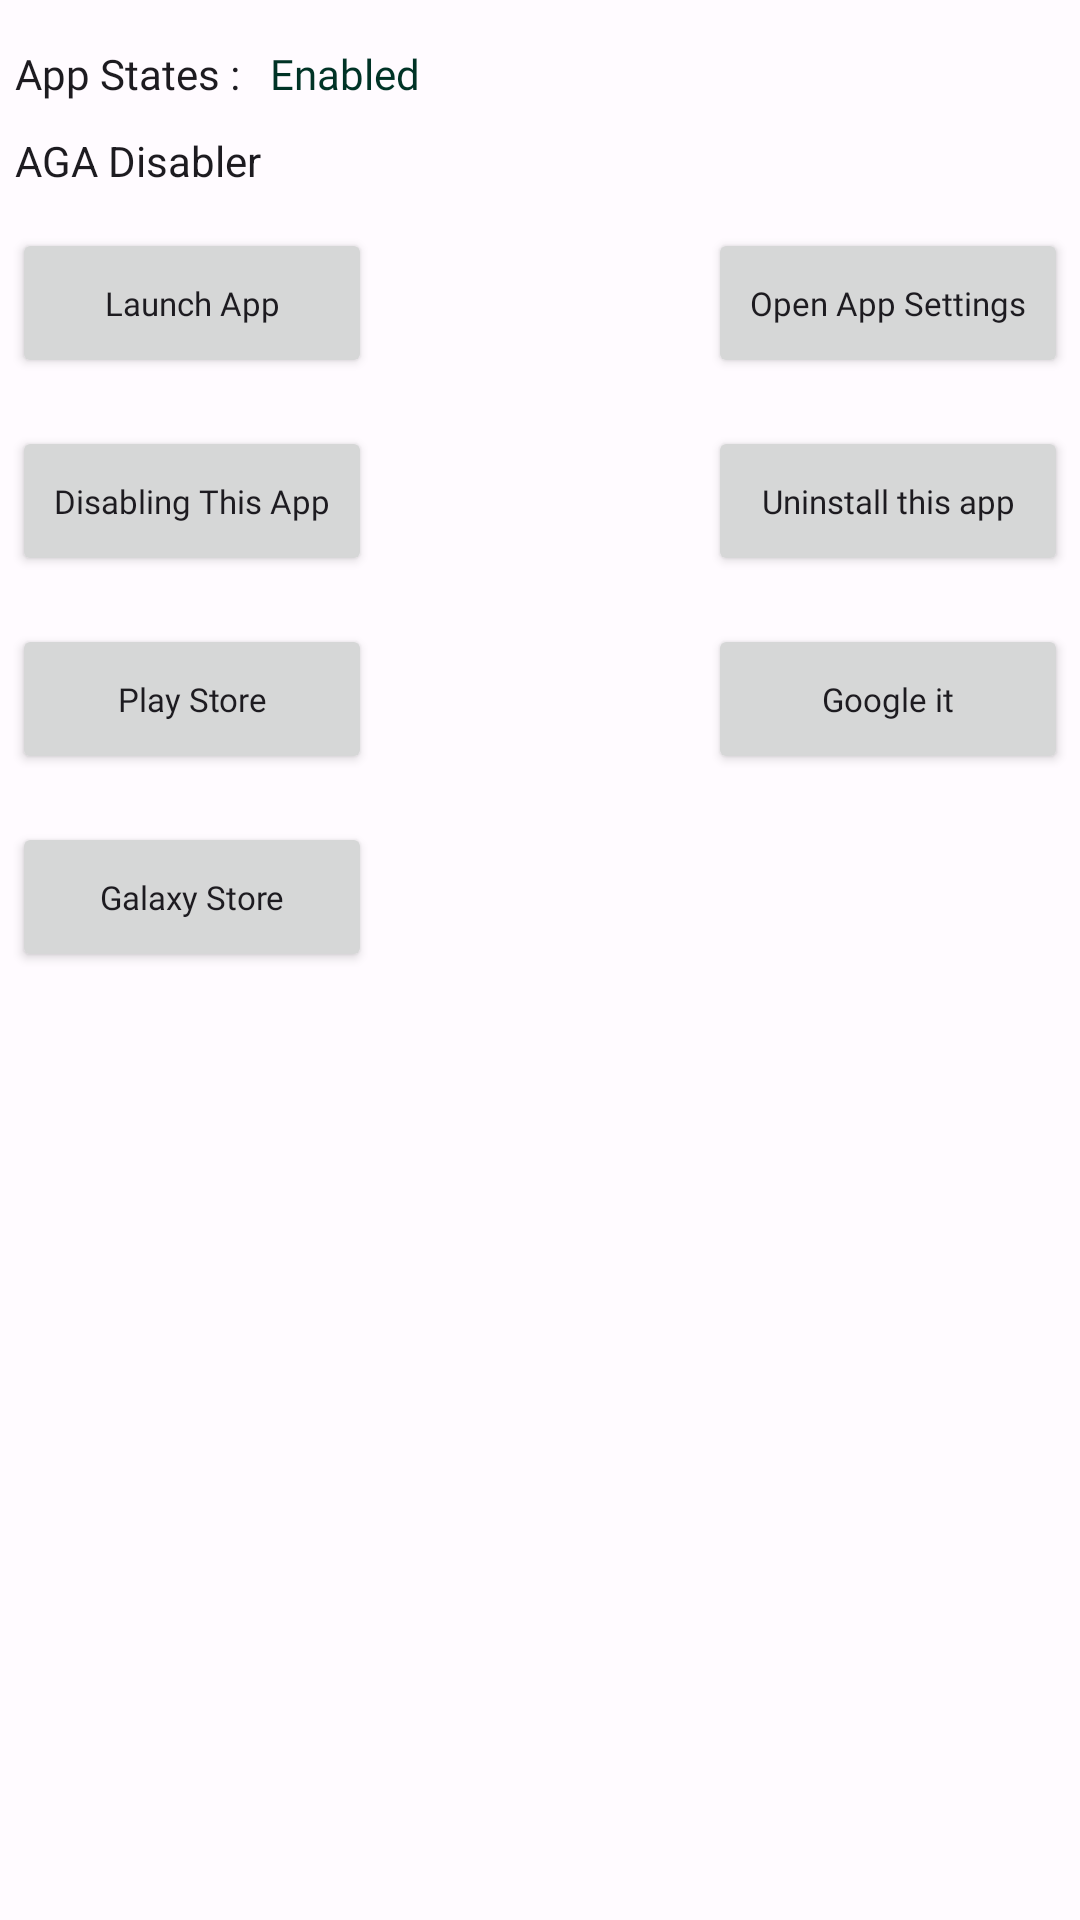

Android layout source for this screen:
<!-- AndroidManifest.xml: application theme AppTheme.NoActionBar -->
<!-- res/layout/fragment_appinfo_dashboard.xml -->
<?xml version="1.0" encoding="utf-8"?>
<LinearLayout
    xmlns:android="http://schemas.android.com/apk/res/android"
    android:layout_width="match_parent"
    android:orientation="vertical"
    android:paddingTop="10dp"
    android:layout_height="match_parent">
    <LinearLayout
        android:layout_width="match_parent"
        android:orientation="horizontal"
        android:layout_height="wrap_content">
        <TextView
            android:textSize="14sp"
            android:gravity="start|center_vertical"
            android:padding="5dp"
            android:text="@string/app_states"
            android:textAppearance="@style/merrifont"
            android:layout_width="wrap_content"
            android:layout_height="wrap_content"/>
        <TextView
            android:id="@+id/state"
            android:textAppearance="@style/robotofont"
            android:textSize="14sp"
            android:gravity="start|center_vertical"
            android:padding="5dp"
            android:text="@string/ena"
            android:textColor="?attr/permission_text_color_true"
            android:layout_width="wrap_content"
            android:layout_height="wrap_content"/>
    </LinearLayout>
        <TextView
            android:id="@+id/info"
            android:textAppearance="@android:style/TextAppearance.Holo.Large"
            android:textSize="14sp"
            android:gravity="start|center_vertical"
            android:padding="5dp"
            android:text="@string/app_name"
            android:layout_width="wrap_content"
            android:layout_height="wrap_content"/>
    <ScrollView
        android:layout_width="match_parent"
        android:layout_height="match_parent">
    <LinearLayout
        android:layout_width="match_parent"
        android:orientation="vertical"
        android:layout_height="wrap_content">
    <RelativeLayout
        style="@style/appinfo_linear_style">
        <Button
            android:id="@+id/launch"
            android:layout_alignParentStart="true"
            style="@style/appinfo_button_style"
            android:text="@string/launch_app"/>
        <Button
            android:id="@+id/open_settings"
            android:layout_alignParentEnd="true"
            style="@style/appinfo_button_style"
            android:text="@string/open_app_settings" />
    </RelativeLayout>
    <RelativeLayout
        style="@style/appinfo_linear_style">
        <Button
            android:id="@+id/disable_app"
            android:layout_alignParentStart="true"
            style="@style/appinfo_button_style"
            android:text="@string/disable_app" />
        <Button
            android:id="@+id/uni_app"
            android:layout_alignParentEnd="true"
            style="@style/appinfo_button_style"
            android:text="@string/uninstall_this_app" />
    </RelativeLayout>
    <RelativeLayout
        style="@style/appinfo_linear_style">
        <Button
            android:id="@+id/play_but"
            android:layout_alignParentStart="true"
            style="@style/appinfo_button_style"
            android:text="@string/play_store" />
        <Button
            android:id="@+id/google_but"
            android:layout_alignParentEnd="true"
            style="@style/appinfo_button_style"
            android:text="@string/google_it" />
    </RelativeLayout>
    <RelativeLayout
        style="@style/appinfo_linear_style">
        <Button
            android:id="@+id/galaxy_but"
            android:layout_alignParentStart="true"
            style="@style/appinfo_button_style"
            android:text="@string/galaxy_store" />
    </RelativeLayout>
    </LinearLayout>
    </ScrollView>
</LinearLayout>
<!-- resources referenced by this layout -->
<resources>
  <string name="app_name">AGA Disabler</string>
  <string name="app_states">App States :</string>
  <string name="disable_app">Disabling This App</string>
  <string name="ena">Enabled</string>
  <string name="galaxy_store">Galaxy Store</string>
  <string name="google_it">Google it</string>
  <string name="launch_app">Launch App</string>
  <string name="open_app_settings">Open App Settings</string>
  <string name="play_store">Play Store</string>
  <string name="uninstall_this_app">Uninstall this app</string>
  <style name="appinfo_button_style">
          <item name="android:layout_width">120dp</item>
          <item name="android:layout_height">50dp</item>
          <item name="android:gravity">center</item>
          <item name="android:textAppearance">@style/robotofont</item>
          <item name="android:textSize">11sp</item>
      </style>
  <style name="appinfo_linear_style">
          <item name="android:layout_width">match_parent</item>
          <item name="android:layout_height">wrap_content</item>
          <item name="android:padding">4dp</item>
          <item name="android:layout_marginTop">4dp</item>
          <item name="android:layout_marginBottom">4dp</item>
      </style>
  <style name="merrifont" parent="@android:style/TextAppearance.Holo.Medium">
          <item name="android:fontFamily">@font/merriweather</item>
      </style>
  <style name="robotofont" parent="@android:style/TextAppearance.Holo.Medium">
          <item name="android:fontFamily">@font/roboto</item>
      </style>
  <style name="AppTheme.NoActionBar" parent="AppTheme">
          <item name="windowActionBar">false</item>
          <item name="windowNoTitle">true</item>
      </style>
  <color name="md_theme_light_primary">#5354AD</color>
  <color name="md_theme_light_onPrimary">#FFFFFF</color>
  <color name="md_theme_light_primaryContainer">#E1DFFF</color>
  <color name="md_theme_light_onPrimaryContainer">#0A0269</color>
  <color name="md_theme_light_secondary">#5D5C72</color>
  <color name="md_theme_light_onSecondary">#FFFFFF</color>
  <color name="md_theme_light_secondaryContainer">#E2E0F9</color>
  <color name="md_theme_light_onSecondaryContainer">#1A1A2C</color>
  <color name="md_theme_light_tertiary">#795369</color>
  <color name="md_theme_light_onTertiary">#FFFFFF</color>
  <color name="md_theme_light_tertiaryContainer">#FFBDDE</color>
  <color name="md_theme_light_onTertiaryContainer">#2F1124</color>
  <color name="md_theme_light_error">#BA1A1A</color>
  <color name="md_theme_light_errorContainer">#FFDAD6</color>
  <color name="md_theme_light_onError">#FFFFFF</color>
  <color name="md_theme_light_onErrorContainer">#410002</color>
  <color name="md_theme_light_background">#FFFBFF</color>
  <color name="md_theme_light_onBackground">#1C1B1F</color>
  <color name="md_theme_light_surface">#FFFBFF</color>
  <color name="md_theme_light_onSurface">#1C1B1F</color>
  <color name="md_theme_light_surfaceVariant">#E4E1EC</color>
  <color name="md_theme_light_onSurfaceVariant">#47464F</color>
  <color name="md_theme_light_outline">#777680</color>
  <color name="md_theme_light_inverseOnSurface">#F3EFF4</color>
  <color name="md_theme_light_inverseSurface">#313034</color>
  <color name="md_theme_light_inversePrimary">#C1C1FF</color>
  <color name="status_bar_color_light">#FFF1EEF9</color>
  <color name="md_theme_light_red_text_color">#6B0014</color>
  <color name="md_theme_light_green_text_color">#003326</color>
  <color name="md_theme_light_dialog_background">#FFFBFF</color>
</resources>
